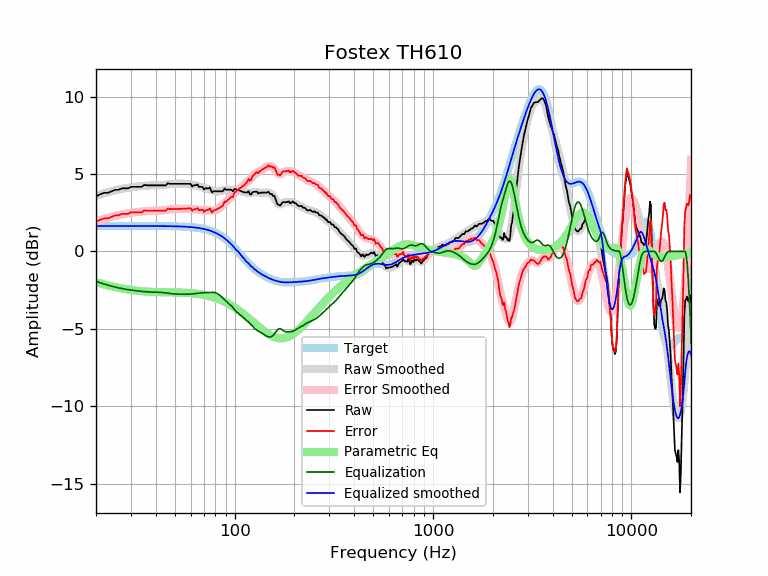

Data behind this chart, as committed beside it:
frequency, raw, error, smoothed, error_smoothed, equalization, parametric_eq, equalized_raw, equalized_smoothed, target
20, 3.56, 1.91, 3.58, 1.93, -1.93, -1.99, 1.63, 1.65, 1.65
21, 3.69, 2.04, 3.67, 2.02, -2.02, -2.06, 1.67, 1.65, 1.65
22, 3.79, 2.14, 3.75, 2.10, -2.10, -2.13, 1.68, 1.65, 1.65
23, 3.79, 2.14, 3.83, 2.18, -2.18, -2.19, 1.61, 1.65, 1.65
24, 3.88, 2.24, 3.89, 2.24, -2.24, -2.25, 1.64, 1.65, 1.65
25, 3.98, 2.33, 3.95, 2.30, -2.30, -2.30, 1.68, 1.65, 1.65
26, 3.98, 2.33, 4.00, 2.35, -2.35, -2.35, 1.63, 1.65, 1.65
27, 4.08, 2.43, 4.04, 2.40, -2.40, -2.39, 1.68, 1.65, 1.65
28, 4.08, 2.43, 4.08, 2.43, -2.43, -2.43, 1.64, 1.65, 1.65
29, 4.08, 2.43, 4.11, 2.47, -2.47, -2.46, 1.61, 1.65, 1.65
30, 4.17, 2.53, 4.14, 2.49, -2.49, -2.49, 1.68, 1.65, 1.65
31, 4.17, 2.53, 4.16, 2.52, -2.52, -2.51, 1.66, 1.65, 1.65
32, 4.17, 2.53, 4.19, 2.54, -2.54, -2.53, 1.63, 1.65, 1.65
33, 4.17, 2.53, 4.21, 2.56, -2.56, -2.55, 1.61, 1.65, 1.65
34, 4.17, 2.53, 4.22, 2.58, -2.58, -2.57, 1.60, 1.65, 1.65
35, 4.30, 2.65, 4.24, 2.59, -2.59, -2.58, 1.71, 1.65, 1.65
36, 4.27, 2.62, 4.25, 2.61, -2.61, -2.59, 1.66, 1.65, 1.65
37, 4.27, 2.63, 4.26, 2.62, -2.62, -2.60, 1.65, 1.64, 1.64
38, 4.27, 2.63, 4.27, 2.62, -2.62, -2.61, 1.65, 1.64, 1.64
39, 4.27, 2.63, 4.27, 2.63, -2.63, -2.61, 1.65, 1.64, 1.64
40, 4.27, 2.63, 4.27, 2.63, -2.63, -2.62, 1.64, 1.64, 1.64
41, 4.27, 2.63, 4.27, 2.63, -2.63, -2.62, 1.64, 1.64, 1.64
42, 4.27, 2.63, 4.28, 2.64, -2.64, -2.63, 1.63, 1.64, 1.64
43, 4.27, 2.63, 4.29, 2.65, -2.65, -2.63, 1.62, 1.64, 1.64
44, 4.27, 2.63, 4.30, 2.66, -2.66, -2.63, 1.61, 1.64, 1.64
45, 4.27, 2.63, 4.32, 2.68, -2.68, -2.63, 1.59, 1.64, 1.64
46, 4.41, 2.77, 4.33, 2.70, -2.70, -2.64, 1.71, 1.64, 1.64
47, 4.37, 2.73, 4.35, 2.71, -2.71, -2.64, 1.65, 1.63, 1.63
48, 4.37, 2.74, 4.36, 2.73, -2.73, -2.64, 1.64, 1.63, 1.63
49, 4.37, 2.74, 4.37, 2.74, -2.74, -2.64, 1.63, 1.63, 1.63
50, 4.37, 2.74, 4.37, 2.75, -2.75, -2.64, 1.62, 1.63, 1.63
51, 4.37, 2.74, 4.37, 2.75, -2.75, -2.65, 1.62, 1.62, 1.62
52, 4.37, 2.75, 4.38, 2.76, -2.76, -2.65, 1.61, 1.62, 1.62
53, 4.37, 2.75, 4.37, 2.76, -2.76, -2.65, 1.61, 1.62, 1.62
54, 4.37, 2.75, 4.37, 2.76, -2.76, -2.66, 1.61, 1.61, 1.61
55, 4.37, 2.76, 4.37, 2.76, -2.76, -2.66, 1.60, 1.61, 1.61
56, 4.37, 2.76, 4.37, 2.76, -2.76, -2.66, 1.60, 1.60, 1.60
57, 4.37, 2.77, 4.36, 2.76, -2.76, -2.67, 1.61, 1.60, 1.60
58, 4.37, 2.78, 4.35, 2.76, -2.76, -2.68, 1.61, 1.59, 1.59
59, 4.37, 2.78, 4.34, 2.75, -2.75, -2.68, 1.61, 1.58, 1.58
60, 4.37, 2.79, 4.32, 2.75, -2.75, -2.69, 1.62, 1.58, 1.58
61, 4.19, 2.63, 4.31, 2.74, -2.74, -2.70, 1.45, 1.57, 1.57
62, 4.27, 2.71, 4.29, 2.73, -2.73, -2.71, 1.54, 1.56, 1.56
63, 4.27, 2.72, 4.28, 2.73, -2.73, -2.72, 1.54, 1.55, 1.55
64, 4.29, 2.75, 4.26, 2.72, -2.72, -2.73, 1.57, 1.54, 1.54
65, 4.33, 2.80, 4.23, 2.71, -2.71, -2.74, 1.62, 1.53, 1.53
66, 4.17, 2.66, 4.21, 2.70, -2.70, -2.75, 1.48, 1.51, 1.51
67, 4.17, 2.67, 4.19, 2.68, -2.68, -2.76, 1.49, 1.50, 1.50
68, 4.17, 2.69, 4.16, 2.67, -2.67, -2.78, 1.50, 1.49, 1.49
69, 4.16, 2.69, 4.14, 2.67, -2.67, -2.79, 1.49, 1.47, 1.47
70, 4.00, 2.55, 4.12, 2.66, -2.66, -2.81, 1.34, 1.45, 1.45
71, 4.08, 2.64, 4.09, 2.66, -2.66, -2.82, 1.42, 1.44, 1.44
72, 4.08, 2.66, 4.07, 2.66, -2.66, -2.84, 1.42, 1.42, 1.42
73, 4.08, 2.68, 4.05, 2.65, -2.65, -2.86, 1.42, 1.40, 1.40
74, 4.08, 2.70, 4.02, 2.65, -2.65, -2.88, 1.43, 1.37, 1.37
75, 4.14, 2.79, 4.00, 2.65, -2.65, -2.90, 1.49, 1.35, 1.35
76, 3.93, 2.61, 3.97, 2.64, -2.64, -2.92, 1.29, 1.32, 1.32
77, 3.81, 2.51, 3.94, 2.64, -2.64, -2.94, 1.17, 1.30, 1.30
78, 3.88, 2.62, 3.91, 2.64, -2.64, -2.96, 1.24, 1.27, 1.27
79, 3.88, 2.65, 3.89, 2.65, -2.65, -2.98, 1.23, 1.24, 1.24
... 553 more rows
